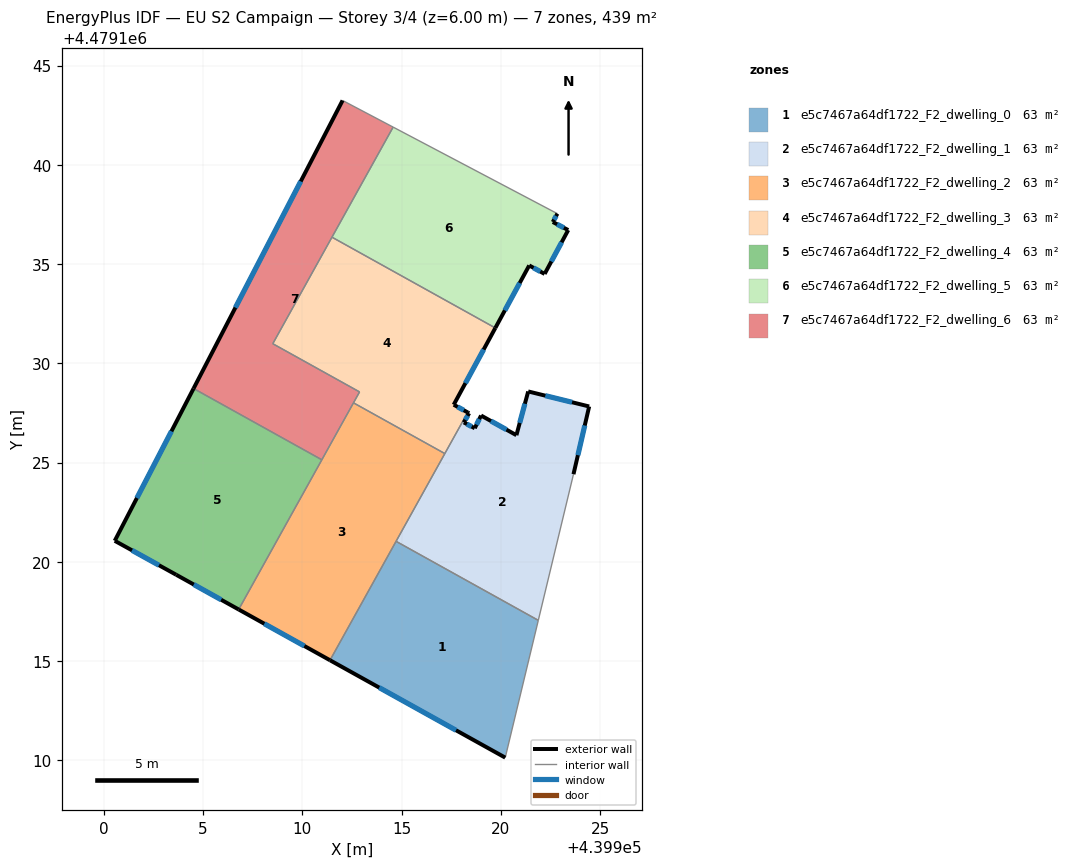
=== STOREY PLAN SPEC (per zone: floor XY polygon, exterior-wall plan segments, windows/doors) ===
zone 1: e5c7467a64df1722_F2_dwelling_0  (62.7 m²)
  floor: (439920.22, 4479110.13) (439921.89, 4479117.05) (439914.72, 4479121.03) (439911.40, 4479115.04)
  exterior wall: (439920.22, 4479110.13) – (439911.40, 4479115.04)  [10.1 m]
    window: (439917.74, 4479111.51) – (439913.88, 4479113.66)  [5.8 m²]
  interior walls: 3
zone 2: e5c7467a64df1722_F2_dwelling_1  (62.7 m²)
  floor: (439921.89, 4479117.05) (439923.66, 4479124.41) (439924.45, 4479127.83) (439921.38, 4479128.58) (439920.79, 4479126.38) (439919.01, 4479127.37) (439918.69, 4479126.73) (439918.14, 4479127.02) (439918.41, 4479127.49) (439918.33, 4479127.53) (439914.72, 4479121.03)
  exterior wall: (439918.33, 4479127.53) – (439918.41, 4479127.49)  [0.1 m]
  exterior wall: (439918.41, 4479127.49) – (439918.14, 4479127.02)  [0.5 m]
    window: (439918.33, 4479127.36) – (439918.21, 4479127.15)  [0.3 m²]
  exterior wall: (439918.14, 4479127.02) – (439918.69, 4479126.73)  [0.6 m]
    window: (439918.29, 4479126.94) – (439918.53, 4479126.81)  [0.4 m²]
  exterior wall: (439918.69, 4479126.73) – (439919.01, 4479127.37)  [0.7 m]
    window: (439918.78, 4479126.91) – (439918.92, 4479127.19)  [0.4 m²]
  exterior wall: (439919.01, 4479127.37) – (439920.79, 4479126.38)  [2.0 m]
    window: (439919.51, 4479127.09) – (439920.29, 4479126.66)  [1.2 m²]
  exterior wall: (439920.79, 4479126.38) – (439921.38, 4479128.58)  [2.3 m]
    window: (439920.95, 4479127.00) – (439921.22, 4479127.96)  [1.3 m²]
  exterior wall: (439921.38, 4479128.58) – (439924.45, 4479127.83)  [3.2 m]
    window: (439922.24, 4479128.37) – (439923.59, 4479128.04)  [1.8 m²]
  exterior wall: (439924.45, 4479127.83) – (439923.66, 4479124.41)  [3.5 m]
    window: (439924.23, 4479126.87) – (439923.89, 4479125.37)  [2.0 m²]
  interior walls: 4
zone 3: e5c7467a64df1722_F2_dwelling_2  (62.7 m²)
  floor: (439911.40, 4479115.04) (439917.18, 4479125.45) (439912.58, 4479128.01) (439906.79, 4479117.60)
  exterior wall: (439911.40, 4479115.04) – (439906.79, 4479117.60)  [5.3 m]
    window: (439910.10, 4479115.76) – (439908.09, 4479116.88)  [3.0 m²]
  interior walls: 5
zone 4: e5c7467a64df1722_F2_dwelling_3  (62.7 m²)
  floor: (439918.33, 4479127.53) (439917.63, 4479127.91) (439919.73, 4479131.78) (439911.49, 4479136.36) (439908.51, 4479130.99) (439912.88, 4479128.56) (439912.58, 4479128.01) (439917.18, 4479125.45)
  exterior wall: (439919.73, 4479131.78) – (439917.63, 4479127.91)  [4.4 m]
    window: (439919.14, 4479130.70) – (439918.22, 4479129.00)  [2.5 m²]
  exterior wall: (439917.63, 4479127.91) – (439918.33, 4479127.53)  [0.8 m]
    window: (439917.83, 4479127.81) – (439918.14, 4479127.63)  [0.5 m²]
  interior walls: 6
zone 5: e5c7467a64df1722_F2_dwelling_4  (62.7 m²)
  floor: (439906.79, 4479117.60) (439910.98, 4479125.14) (439904.52, 4479128.73) (439900.55, 4479121.06) (439903.65, 4479119.34)
  exterior wall: (439903.65, 4479119.34) – (439900.55, 4479121.06)  [3.5 m]
    window: (439902.78, 4479119.83) – (439901.42, 4479120.58)  [2.0 m²]
  exterior wall: (439900.55, 4479121.06) – (439904.52, 4479128.73)  [8.6 m]
    window: (439901.66, 4479123.21) – (439903.40, 4479126.58)  [5.0 m²]
  exterior wall: (439906.79, 4479117.60) – (439903.65, 4479119.34)  [3.6 m]
    window: (439905.91, 4479118.09) – (439904.53, 4479118.85)  [2.1 m²]
  interior walls: 2
zone 6: e5c7467a64df1722_F2_dwelling_5  (62.7 m²)
  floor: (439922.21, 4479134.50) (439922.22, 4479134.52) (439923.40, 4479136.71) (439922.62, 4479137.12) (439922.85, 4479137.54) (439914.58, 4479141.90) (439911.49, 4479136.36) (439919.73, 4479131.78) (439921.43, 4479134.93)
  exterior wall: (439922.85, 4479137.54) – (439922.62, 4479137.12)  [0.5 m]
    window: (439922.79, 4479137.42) – (439922.69, 4479137.24)  [0.3 m²]
  exterior wall: (439922.62, 4479137.12) – (439923.40, 4479136.71)  [0.9 m]
    window: (439922.84, 4479137.01) – (439923.18, 4479136.83)  [0.5 m²]
  exterior wall: (439923.40, 4479136.71) – (439922.22, 4479134.52)  [2.5 m]
    window: (439923.07, 4479136.10) – (439922.55, 4479135.13)  [1.4 m²]
  exterior wall: (439922.22, 4479134.52) – (439922.21, 4479134.50)  [0.0 m]
  exterior wall: (439922.21, 4479134.50) – (439921.43, 4479134.93)  [0.9 m]
    window: (439921.99, 4479134.62) – (439921.65, 4479134.81)  [0.5 m²]
  exterior wall: (439921.43, 4479134.93) – (439919.73, 4479131.78)  [3.6 m]
    window: (439920.95, 4479134.05) – (439920.21, 4479132.67)  [2.1 m²]
  interior walls: 3
zone 7: e5c7467a64df1722_F2_dwelling_6  (62.7 m²)
  floor: (439910.98, 4479125.14) (439912.88, 4479128.56) (439908.51, 4479130.99) (439914.58, 4479141.90) (439912.03, 4479143.25) (439904.52, 4479128.73)
  exterior wall: (439904.52, 4479128.73) – (439912.03, 4479143.25)  [16.3 m]
    window: (439906.63, 4479132.81) – (439909.92, 4479139.17)  [9.4 m²]
  interior walls: 7

=== DERIVED (storey summary) ===
Building: EU S2 Campaign
Storey: 3 of 4  (floor level z = 6.00 m)
Storey gross floor area: 439.0 m²
Zones on this storey: 7
  - e5c7467a64df1722_F2_dwelling_0: floor 62.7 m²; exterior wall 10.1 m (30.3 m²); 1 window(s) 5.8 m²; WWR 19.2%
  - e5c7467a64df1722_F2_dwelling_1: floor 62.7 m²; exterior wall 12.9 m (38.8 m²); 7 window(s) 7.4 m²; WWR 19.1%
  - e5c7467a64df1722_F2_dwelling_2: floor 62.7 m²; exterior wall 5.3 m (15.8 m²); 1 window(s) 3.0 m²; WWR 19.2%
  - e5c7467a64df1722_F2_dwelling_3: floor 62.7 m²; exterior wall 5.2 m (15.6 m²); 2 window(s) 3.0 m²; WWR 19.2%
  - e5c7467a64df1722_F2_dwelling_4: floor 62.7 m²; exterior wall 15.8 m (47.3 m²); 3 window(s) 9.1 m²; WWR 19.2%
  - e5c7467a64df1722_F2_dwelling_5: floor 62.7 m²; exterior wall 8.3 m (25.0 m²); 5 window(s) 4.8 m²; WWR 19.2%
  - e5c7467a64df1722_F2_dwelling_6: floor 62.7 m²; exterior wall 16.3 m (49.0 m²); 1 window(s) 9.4 m²; WWR 19.2%
Zone adjacency (shared interzone walls):
  - e5c7467a64df1722_F2_dwelling_0 ↔ e5c7467a64df1722_F2_dwelling_1
  - e5c7467a64df1722_F2_dwelling_0 ↔ e5c7467a64df1722_F2_dwelling_2
  - e5c7467a64df1722_F2_dwelling_1 ↔ e5c7467a64df1722_F2_dwelling_2
  - e5c7467a64df1722_F2_dwelling_1 ↔ e5c7467a64df1722_F2_dwelling_3
  - e5c7467a64df1722_F2_dwelling_2 ↔ e5c7467a64df1722_F2_dwelling_3
  - e5c7467a64df1722_F2_dwelling_2 ↔ e5c7467a64df1722_F2_dwelling_4
  - e5c7467a64df1722_F2_dwelling_2 ↔ e5c7467a64df1722_F2_dwelling_6
  - e5c7467a64df1722_F2_dwelling_3 ↔ e5c7467a64df1722_F2_dwelling_5
  - e5c7467a64df1722_F2_dwelling_3 ↔ e5c7467a64df1722_F2_dwelling_6
  - e5c7467a64df1722_F2_dwelling_4 ↔ e5c7467a64df1722_F2_dwelling_6
  - e5c7467a64df1722_F2_dwelling_5 ↔ e5c7467a64df1722_F2_dwelling_6